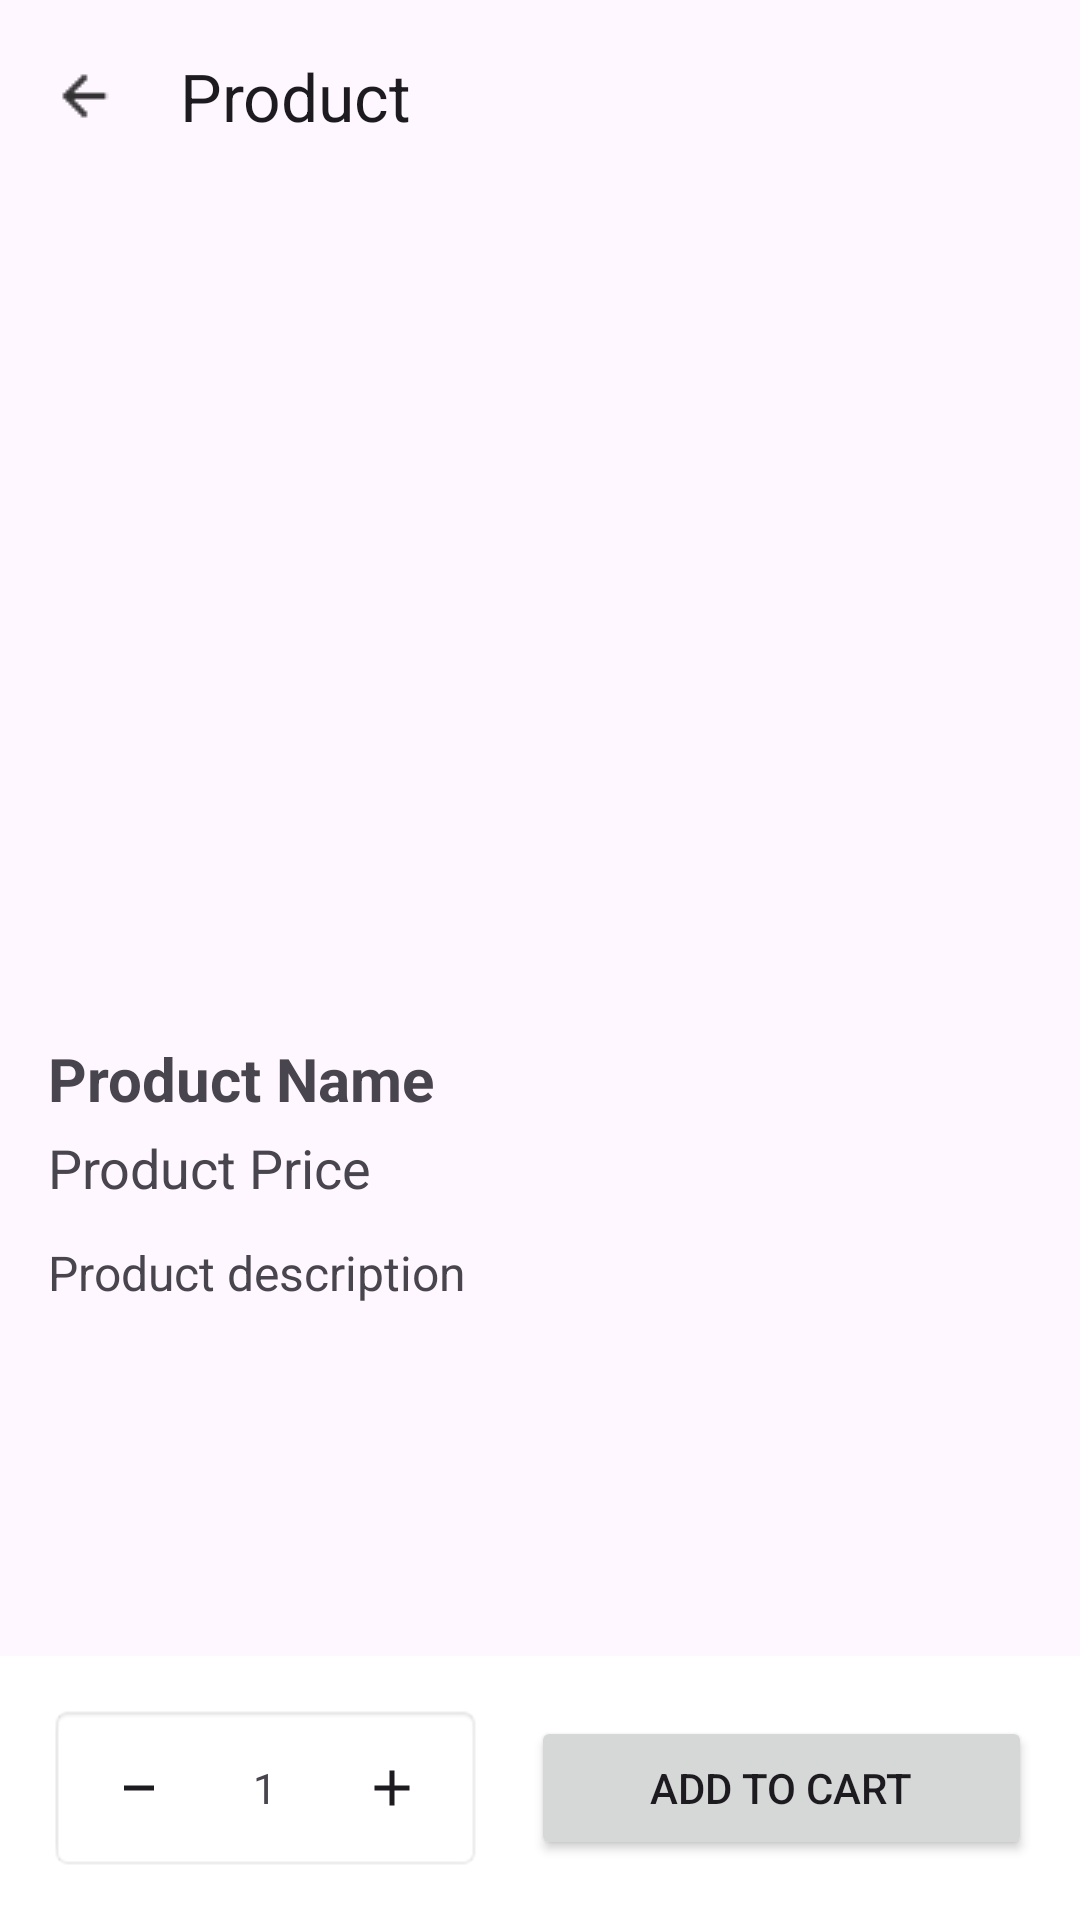

This screen was rendered from an Android layout file. Write that file and the resources it references.
<!-- AndroidManifest.xml: application theme Theme.FinalExer1Grp2 -->
<!-- res/layout/fragment_item_view.xml -->
<?xml version="1.0" encoding="utf-8"?>
<androidx.constraintlayout.widget.ConstraintLayout
    xmlns:android="http://schemas.android.com/apk/res/android"
    xmlns:app="http://schemas.android.com/apk/res-auto"
    xmlns:tools="http://schemas.android.com/tools"
    android:layout_width="match_parent"
    android:layout_height="match_parent"
    android:fitsSystemWindows="true">

    <com.google.android.material.appbar.MaterialToolbar
        android:id="@+id/fragment_cart_toolbar"
        android:layout_width="0dp"
        android:layout_height="?attr/actionBarSize"
        android:theme="?attr/actionBarTheme"
        app:layout_constraintEnd_toEndOf="parent"
        app:layout_constraintStart_toStartOf="parent"
        app:layout_constraintTop_toTopOf="parent"
        app:navigationIcon="@drawable/ic_action_back"
        app:title="Product" />

    <ScrollView
        android:id="@+id/detailScrollView"
        android:layout_width="0dp"
        android:layout_height="0dp"
        android:fillViewport="true"
        android:overScrollMode="always"
        app:layout_constraintTop_toBottomOf="@id/fragment_cart_toolbar"
        app:layout_constraintBottom_toTopOf="@id/bottomBar"
        app:layout_constraintStart_toStartOf="parent"
        app:layout_constraintEnd_toEndOf="parent">

        <LinearLayout
            android:layout_width="match_parent"
            android:layout_height="wrap_content"
            android:orientation="vertical"
            android:padding="16dp">

            <ImageView
                android:id="@+id/imageView"
                android:layout_width="match_parent"
                android:layout_height="250dp"
                android:layout_marginBottom="16dp"
                android:scaleType="centerCrop"
                tools:srcCompat="@tools:sample/avatars" />

            <TextView
                android:id="@+id/pName"
                android:layout_width="wrap_content"
                android:layout_height="wrap_content"
                android:text="Product Name"
                android:textSize="20sp"
                android:textStyle="bold" />

            <TextView
                android:id="@+id/pPrice"
                android:layout_width="wrap_content"
                android:layout_height="wrap_content"
                android:layout_marginTop="4dp"
                android:text="Product Price"
                android:textSize="18sp" />

            <TextView
                android:id="@+id/pDescription"
                android:layout_width="match_parent"
                android:layout_height="wrap_content"
                android:layout_marginTop="12dp"
                android:text="Product description"
                android:justificationMode="inter_word"
                android:textSize="16sp" />

        </LinearLayout>
    </ScrollView>


    <LinearLayout
        android:id="@+id/bottomBar"
        android:layout_width="0dp"
        android:layout_height="wrap_content"
        android:orientation="horizontal"
        android:gravity="center_vertical"
        android:padding="16dp"
        android:paddingBottom="20dp"
        android:background="@color/white"
        app:layout_constraintBottom_toBottomOf="parent"
        app:layout_constraintStart_toStartOf="parent"
        app:layout_constraintEnd_toEndOf="parent">

        <LinearLayout
            android:layout_width="145dp"
            android:layout_height="wrap_content"
            android:orientation="horizontal"
            android:padding="8dp"
            android:background="@android:drawable/editbox_background">

            <ImageButton
                android:id="@+id/minus_btn_cart"
                android:layout_width="40dp"
                android:layout_height="40dp"
                android:layout_weight="1"
                android:src="@drawable/minus"
                android:background="@android:color/transparent" />

            <TextView
                android:id="@+id/item_qty_cart"
                android:layout_width="40dp"
                android:layout_height="40dp"
                android:gravity="center"
                android:text="1" />

            <ImageButton
                android:id="@+id/add_btn_cart"
                android:layout_width="40dp"
                android:layout_height="40dp"
                android:layout_weight="1"
                android:src="@drawable/add"
                android:background="@android:color/transparent" />
        </LinearLayout>

        <Button
            android:id="@+id/btnAddToCart"
            android:layout_width="wrap_content"
            android:layout_height="wrap_content"
            android:layout_marginStart="16dp"
            android:layout_weight="1"
            android:text="Add to Cart" />
    </LinearLayout>

</androidx.constraintlayout.widget.ConstraintLayout>
<!-- resources referenced by this layout -->
<resources>
  <!-- drawable add (drawable) -->
  <vector xmlns:android="http://schemas.android.com/apk/res/android"
      android:width="20dp"
      android:height="20dp"
      android:viewportWidth="20"
      android:viewportHeight="20">
    <path
        android:pathData="M9.167,10.833L4.167,10.833L4.167,9.167L9.167,9.167L9.167,4.167L10.833,4.167L10.833,9.167L15.833,9.167L15.833,10.833L10.833,10.833L10.833,15.833L9.167,15.833L9.167,10.833Z"
        android:fillColor="#1D1B20"/>
  </vector>
  <!-- drawable ic_action_back: png bitmap (drawable-mdpi, 173 bytes) -->
  <!-- drawable minus (drawable) -->
  <vector xmlns:android="http://schemas.android.com/apk/res/android"
      android:width="20dp"
      android:height="20dp"
      android:viewportWidth="20"
      android:viewportHeight="20">
    <path
        android:pathData="M5,10.833L5,9.167L15,9.167L15,10.833L5,10.833Z"
        android:fillColor="#1D1B20"/>
  </vector>
  <style name="Theme.FinalExer1Grp2" parent="Base.Theme.FinalExer1Grp2" />
  <style name="Base.Theme.FinalExer1Grp2" parent="Theme.Material3.DayNight.NoActionBar">
          
          
          <item name="android:windowLightStatusBar">true</item>
      </style>
  <!-- not gathered from this repository: default colours our renderer supplied (Android Studio template values) -->
  <color name="white">#FFFFFFFF</color>
</resources>
